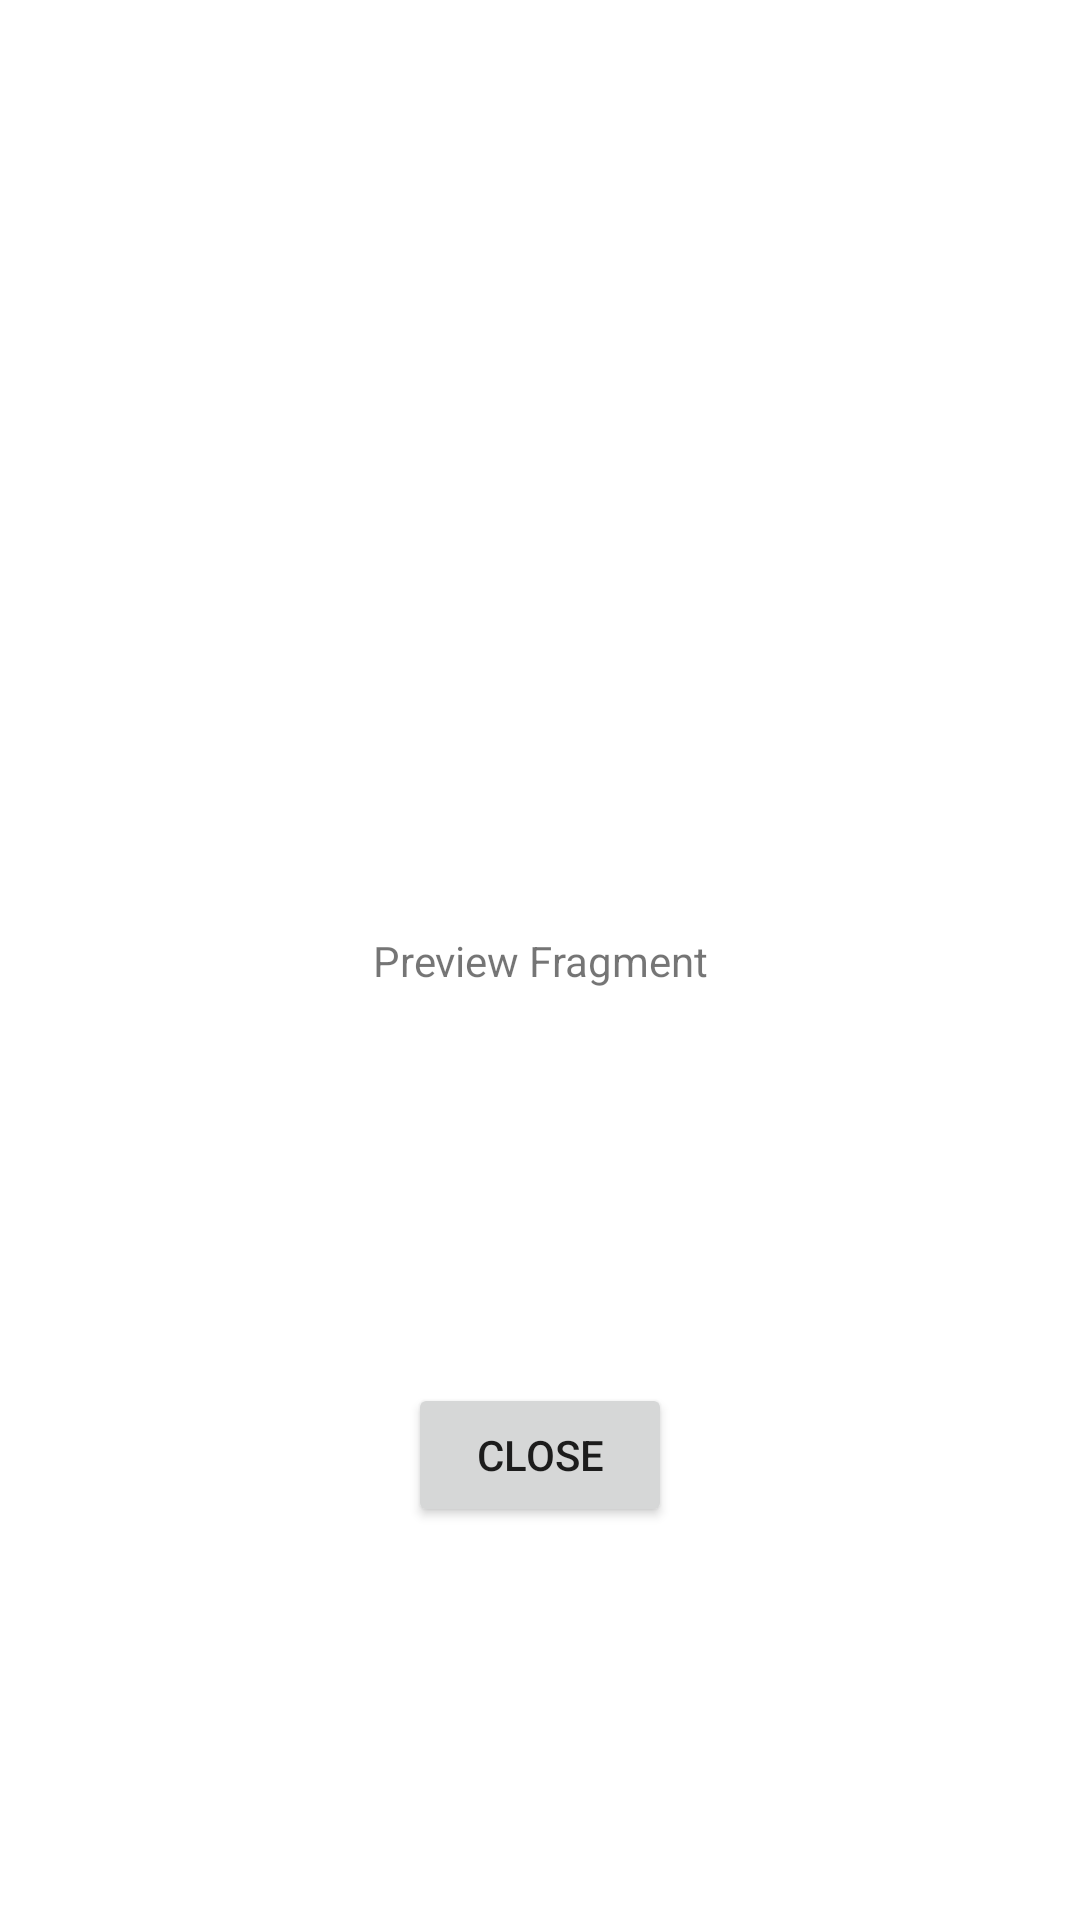

Here is an Android app screen rendered from its layout file. Give the layout XML and the strings, colors and styles it references.
<!-- AndroidManifest.xml: application theme Theme.TestFitGrid -->
<!-- res/layout/preview_fragment.xml -->
<?xml version="1.0" encoding="utf-8"?>
<androidx.constraintlayout.widget.ConstraintLayout
    xmlns:android="http://schemas.android.com/apk/res/android"
    xmlns:app="http://schemas.android.com/apk/res-auto"
    xmlns:tools="http://schemas.android.com/tools"
    android:layout_width="match_parent"
    android:layout_height="match_parent">


    <TextView
        android:id="@+id/textView2"
        android:layout_width="wrap_content"
        android:layout_height="wrap_content"
        android:text="Preview Fragment"
        app:layout_constraintBottom_toBottomOf="parent"
        app:layout_constraintEnd_toEndOf="parent"
        app:layout_constraintStart_toStartOf="parent"
        app:layout_constraintTop_toTopOf="parent" />

    <Button
        android:id="@+id/btnClose"
        android:layout_width="wrap_content"
        android:layout_height="wrap_content"
        android:text="Close"
        app:layout_constraintBottom_toBottomOf="parent"
        app:layout_constraintEnd_toEndOf="parent"
        app:layout_constraintStart_toStartOf="parent"
        app:layout_constraintTop_toBottomOf="@+id/textView2" />
</androidx.constraintlayout.widget.ConstraintLayout>
<!-- resources referenced by this layout -->
<resources>
  <style name="Theme.TestFitGrid" parent="Theme.MaterialComponents.DayNight.DarkActionBar">
          
          <item name="colorPrimary">@color/purple_500</item>
          <item name="colorPrimaryVariant">@color/purple_700</item>
          <item name="colorOnPrimary">@color/white</item>
          
          <item name="colorSecondary">@color/teal_200</item>
          <item name="colorSecondaryVariant">@color/teal_700</item>
          <item name="colorOnSecondary">@color/black</item>
          
          <item name="android:statusBarColor" tools:targetApi="l">?attr/colorPrimaryVariant</item>
          
      </style>
  <!-- not gathered from this repository: default colours our renderer supplied (Android Studio template values) -->
  <color name="purple_500">#FF6200EE</color>
  <color name="purple_700">#FF3700B3</color>
  <color name="teal_200">#FF03DAC5</color>
  <color name="teal_700">#FF018786</color>
  <color name="black">#FF000000</color>
  <color name="white">#FFFFFFFF</color>
</resources>
